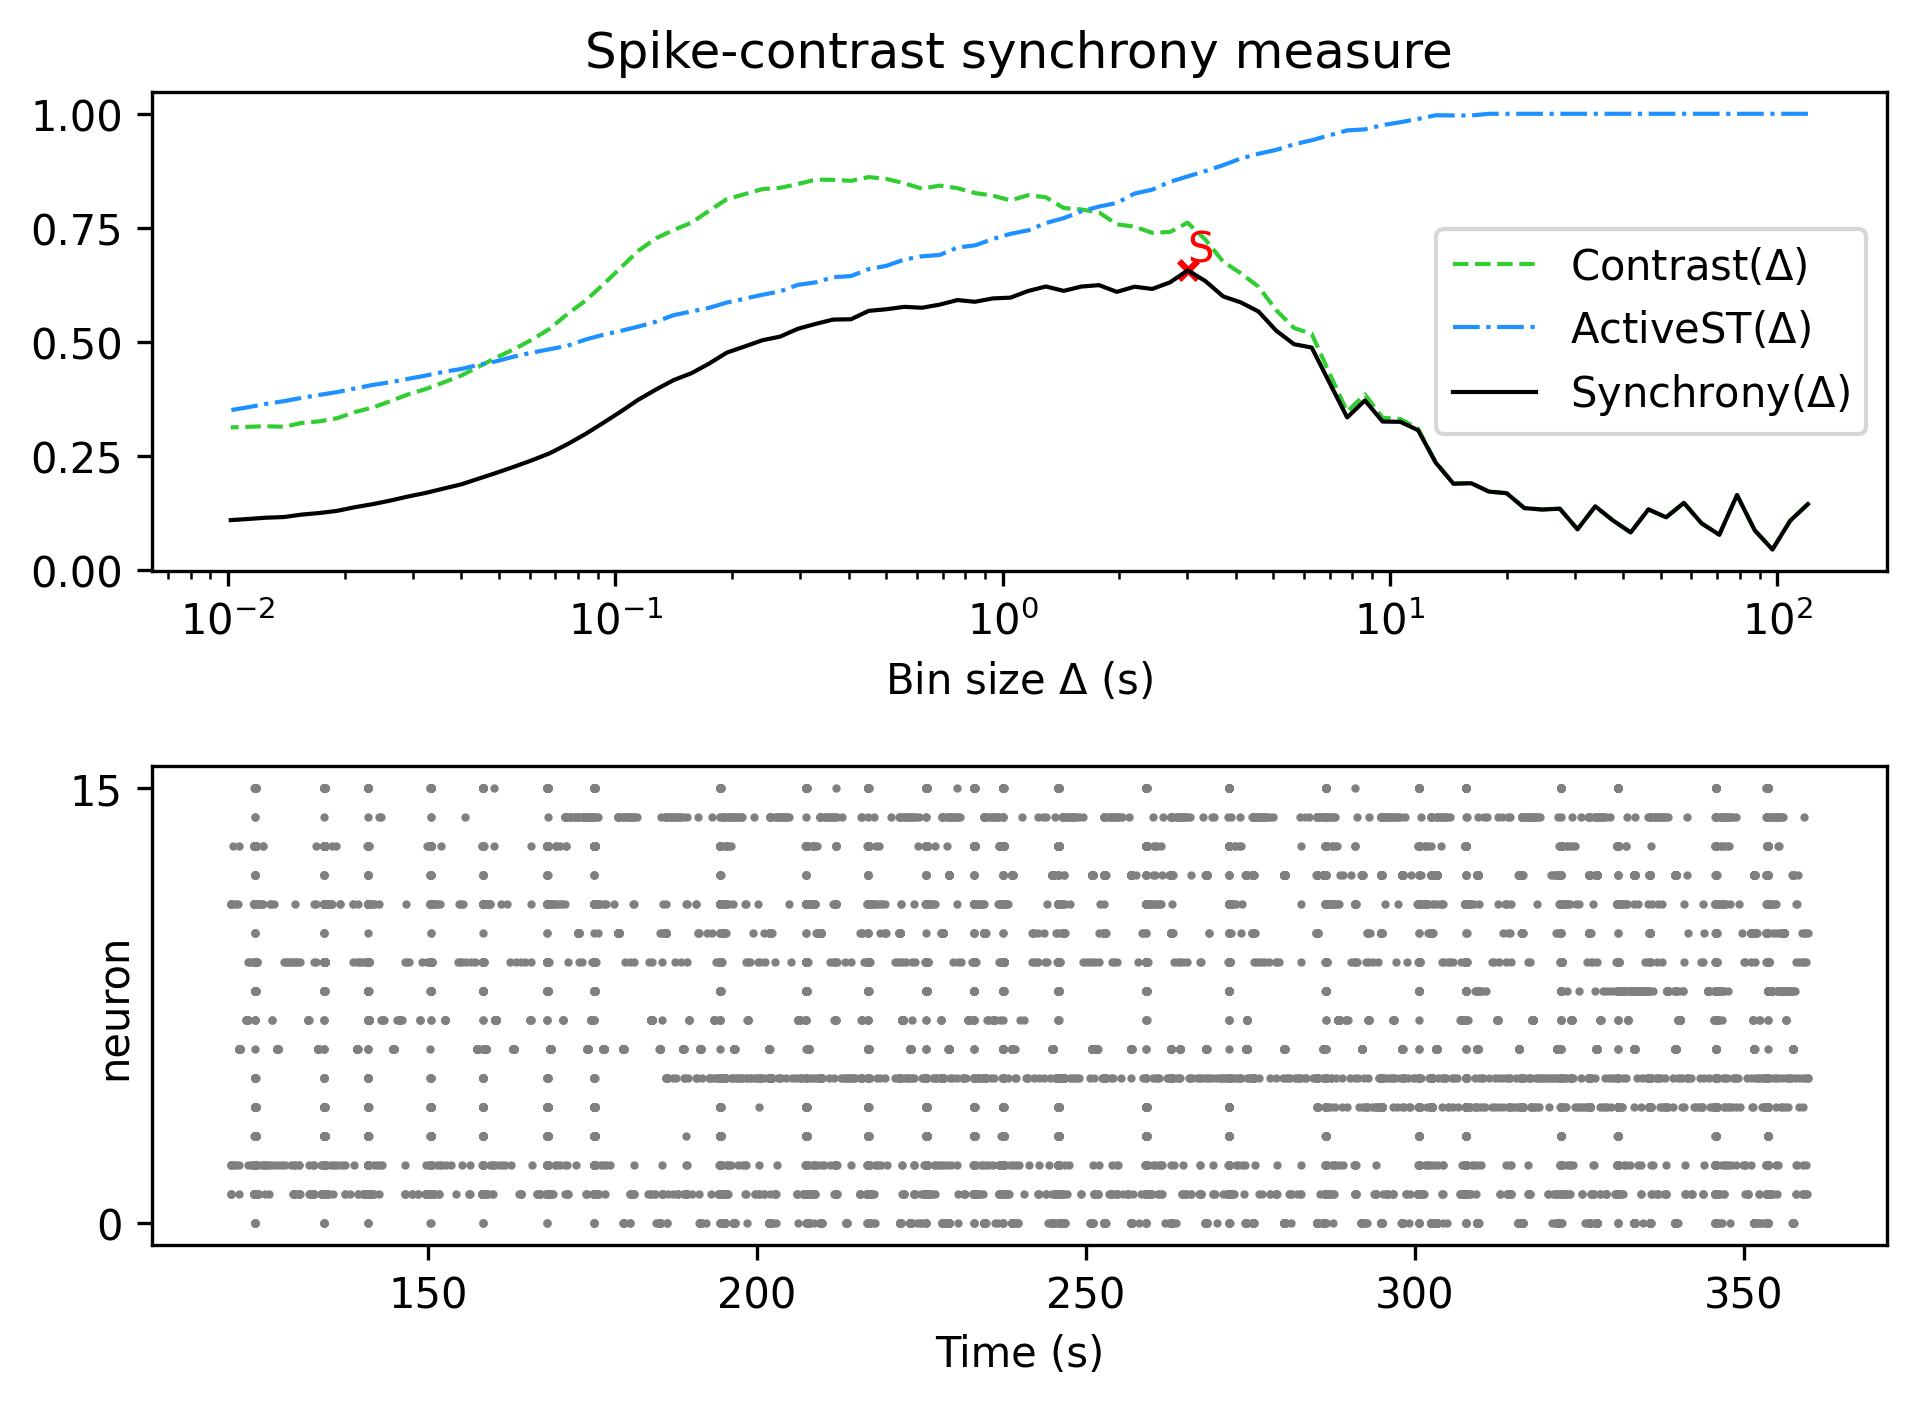

The data file committed next to this chart (first rows):
, Spike-contrast (120.0 s), Spike-contrast (108.0 s), Spike-contrast (97.2 s), Spike-contrast (87.48 s), Spike-contrast (78.732 s), Spike-contrast (70.859 s), Spike-contrast (63.773 s), Spike-contrast (57.396 s), Spike-contrast (51.656 s), Spike-contrast (46.49 s), Spike-contrast (41.841 s), Spike-contrast (37.657 s), Spike-contrast (33.892 s), Spike-contrast (30.502 s), Spike-contrast (27.452 s), Spike-contrast (24.707 s), Spike-contrast (22.236 s), Spike-contrast (20.013 s), Spike-contrast (18.011 s), Spike-contrast (16.21 s), Spike-contrast (14.589 s), Spike-contrast (13.13 s), Spike-contrast (11.817 s)
0, 0.1447, 0.1082, 0.04529, 0.0872, 0.1646, 0.07755, 0.1026, 0.1475, 0.1158, 0.1331, 0.08266, 0.1088, 0.1399, 0.08957, 0.1346, 0.1329, 0.136, 0.1686, 0.1721, 0.1904, 0.1893, 0.2354, 0.3067
